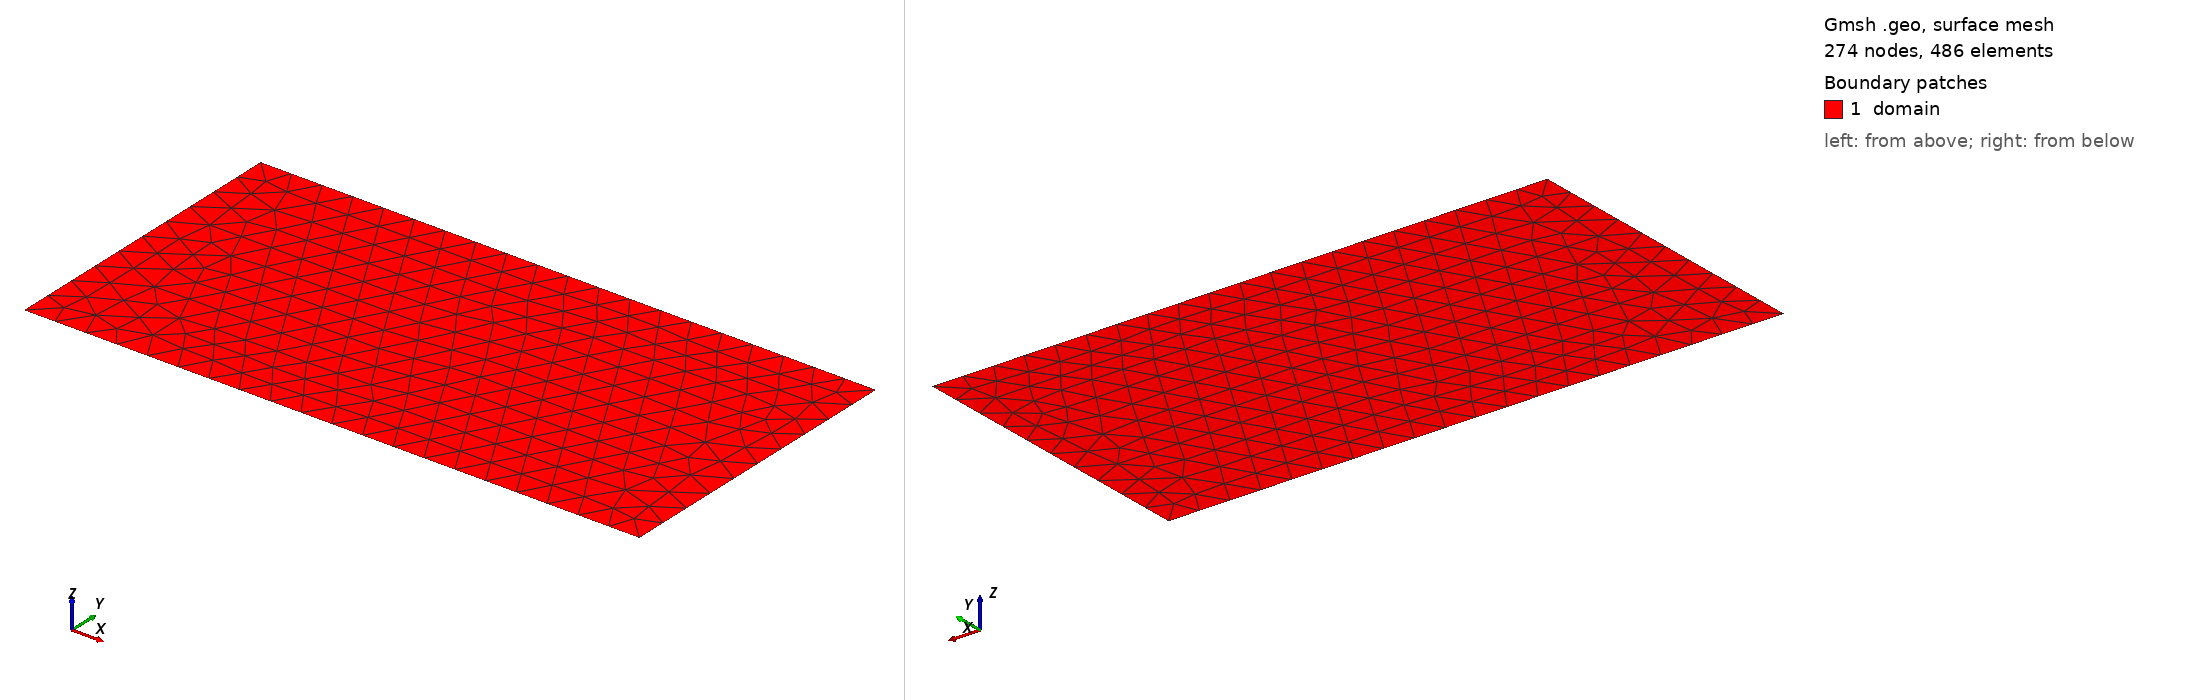

Gmsh geometry script, surface-meshed: 274 nodes, 486 surface elements. Boundary patches (legend numbers): 1 domain. Left view from above one corner, right view from below the opposite corner. Legend entries are the model's physical surfaces. The drawing asked Gmsh for element sizes between 1% and 20% of the model's largest extent; the script's own settings can give other sizes.

=== expected_rectangle.geo (drawn) ===
// OpenSolver Workbench Gmsh primitive template
// geometry_id: rectangle
// kind: rectangle
// mesh_dimension: 2
// units: m

lc = 0.05;
Mesh.CharacteristicLengthMin = 0.05;
Mesh.CharacteristicLengthMax = 0.05;

SetFactory("Built-in");
Point(1) = {0, 0, 0, 0.05};
Point(2) = {1, 0, 0, 0.05};
Point(3) = {1, 0.5, 0, 0.05};
Point(4) = {0, 0.5, 0, 0.05};
Line(1) = {1, 2};
Line(2) = {2, 3};
Line(3) = {3, 4};
Line(4) = {4, 1};
Curve Loop(1) = {1, 2, 3, 4};
Plane Surface(1) = {1};
Physical Curve("inlet") = {4};
Physical Curve("outlet") = {2};
Physical Curve("wall") = {1, 3};
Physical Surface("domain") = {1};
